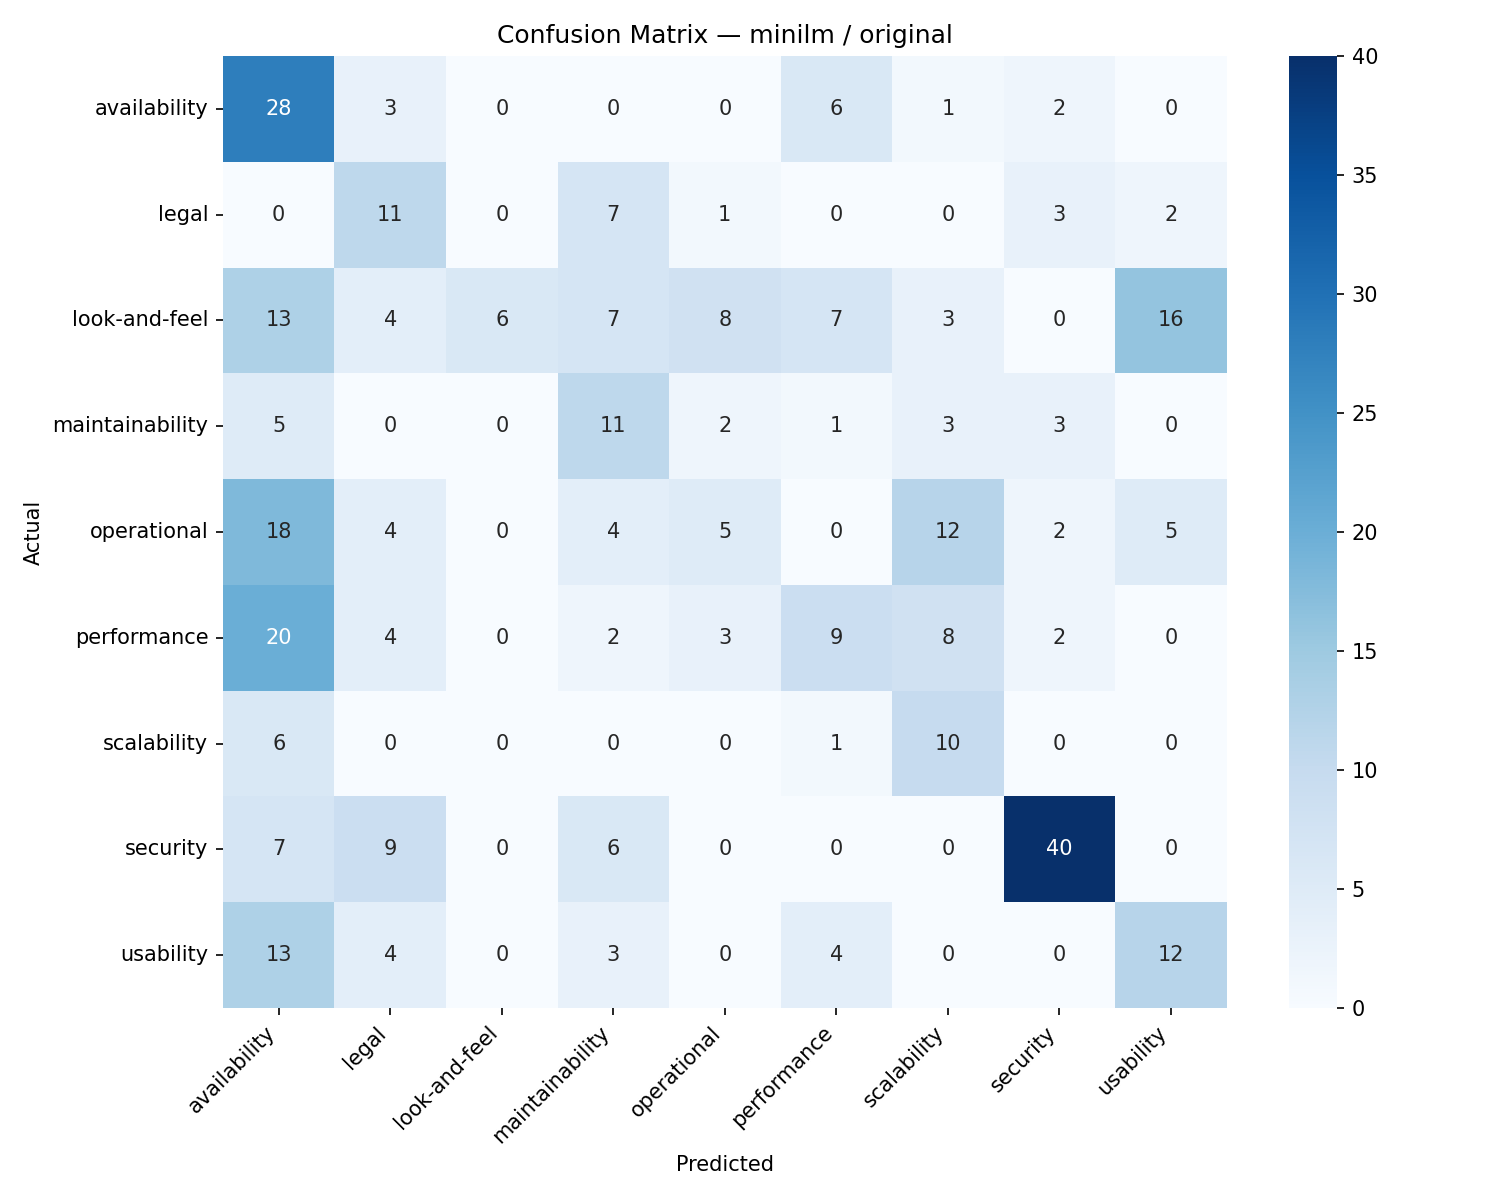

The file beside this chart, header and first rows:
, availability, legal, look-and-feel, maintainability, operational, performance, scalability, security, usability
availability, 28, 3, 0, 0, 0, 6, 1, 2, 0
legal, 0, 11, 0, 7, 1, 0, 0, 3, 2
look-and-feel, 13, 4, 6, 7, 8, 7, 3, 0, 16
maintainability, 5, 0, 0, 11, 2, 1, 3, 3, 0
operational, 18, 4, 0, 4, 5, 0, 12, 2, 5
performance, 20, 4, 0, 2, 3, 9, 8, 2, 0
scalability, 6, 0, 0, 0, 0, 1, 10, 0, 0
security, 7, 9, 0, 6, 0, 0, 0, 40, 0
usability, 13, 4, 0, 3, 0, 4, 0, 0, 12
